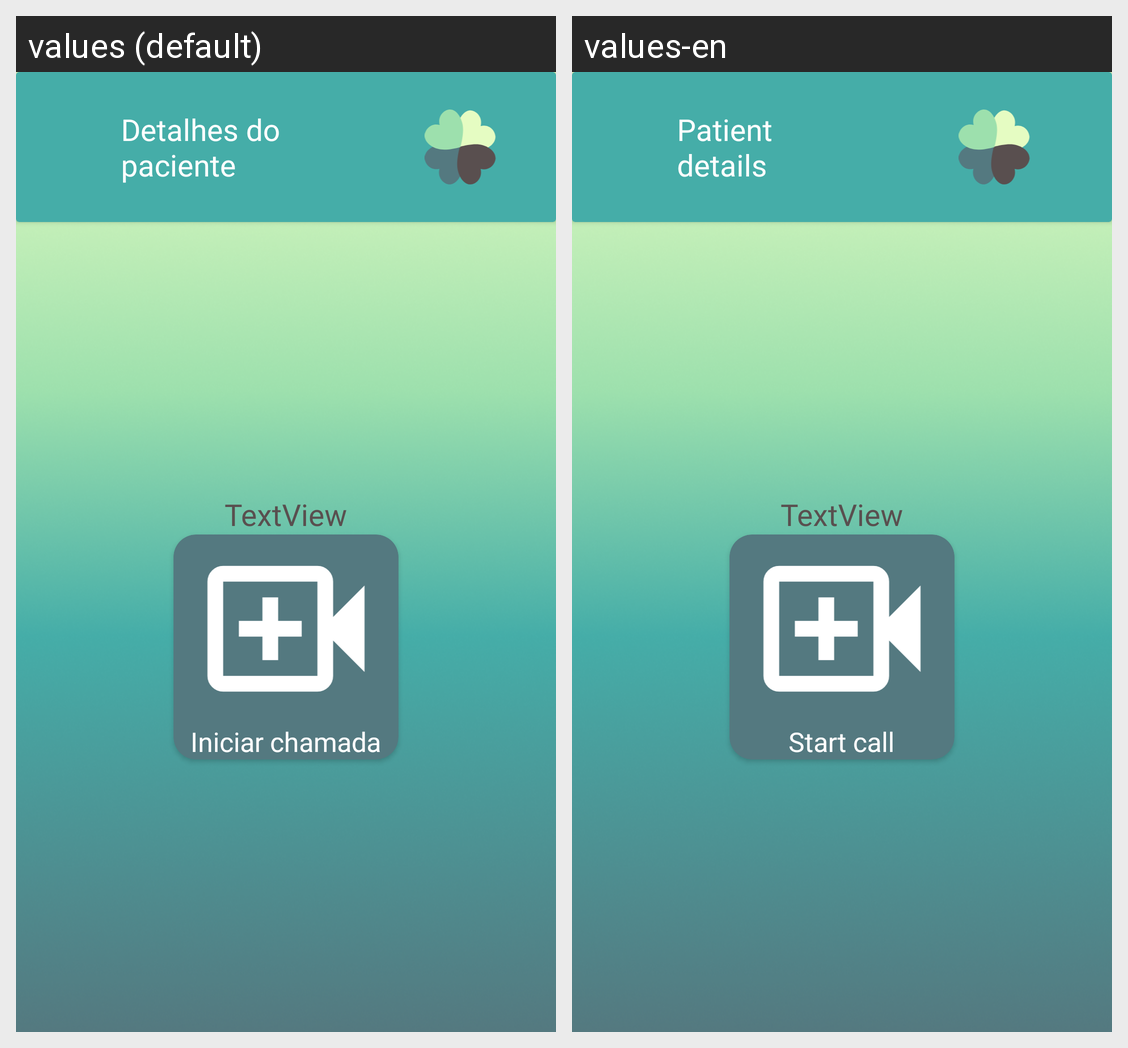

For this localized Android screen grid, give each drawn string resource with its value in every locale shown.
Android screen res/layout/activity_detalhes_pacientes.xml rendered under 2 locales, left to right: values (default), values-en. Device: Nexus 5 (rendered at 1080×1920; each locale shown at half size, 540×960, under a caption strip naming it); theme Theme.Aliviamente.
Strings drawn on this screen, with the default value and each locale's value (text and hints the layout hard-codes, and strings that could not be matched under every locale, appear in the picture but are not listed):

datalhes_paciente
  values: Detalhes do paciente
  values-en: Patient details

iniciar_chamada
  values: Iniciar chamada
  values-en: Start call
